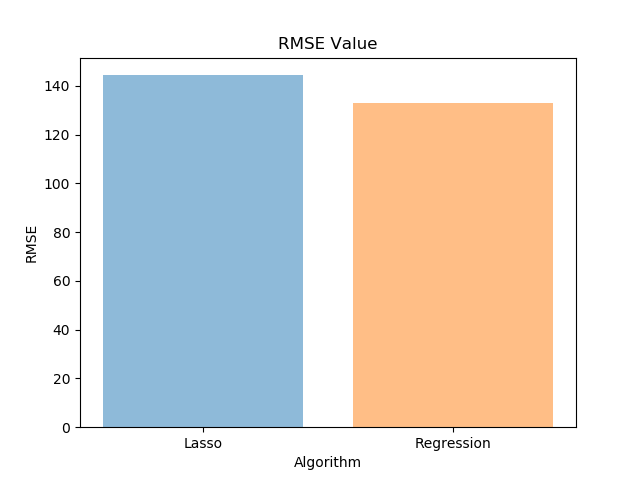

Data behind this chart, as committed beside it:
Algorithm, RMSE
Lasso, 144.4
Regression, 133
